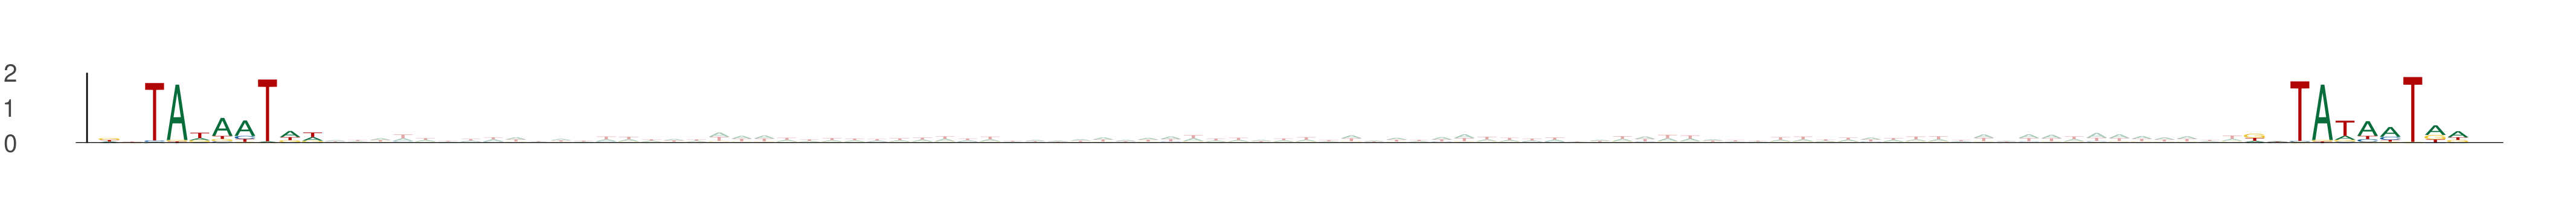

The table this chart was drawn from, first rows:
seq_index, start_position, end_position, is_reversed_complement
12702, 7, 17, 0
12702, 102, 112, 0
11713, 21, 31, 0
11713, 116, 126, 0
13391, 41, 51, 0
13391, 136, 146, 0
4472, 43, 53, 0
4472, 138, 148, 0
8089, 30, 40, 0
8089, 125, 135, 0
13291, 6, 16, 0
13291, 101, 111, 0
10922, 10, 20, 0
10922, 105, 115, 0
6787, 19, 29, 0
6787, 114, 124, 0
1956, 17, 27, 0
1956, 112, 122, 0
961, 16, 26, 0
961, 111, 121, 0
6891, 4, 14, 0
6891, 99, 109, 0
6572, 39, 49, 0
6572, 134, 144, 0
7279, 51, 61, 0
7279, 146, 156, 0
1554, 4, 14, 0
1554, 99, 109, 0
7968, 24, 34, 0
7968, 119, 129, 0
3263, 32, 42, 0
3263, 127, 137, 0
4825, 15, 25, 0
4825, 110, 120, 0
13705, 15, 25, 0
13705, 110, 120, 0
5945, 19, 29, 0
5945, 114, 124, 0
5192, 28, 38, 0
5192, 123, 133, 0
8846, 27, 37, 0
8846, 122, 132, 0
996, 36, 46, 0
996, 131, 141, 0
7971, 6, 16, 0
7971, 101, 111, 0
5021, 52, 62, 0
5021, 147, 157, 0
4383, 32, 42, 0
4383, 127, 137, 0
10902, 56, 66, 0
10902, 151, 161, 0
2779, 52, 62, 0
2779, 147, 157, 0
1946, 22, 32, 0
1946, 117, 127, 0
9407, 21, 31, 0
9407, 116, 126, 0
102, 45, 55, 0
102, 140, 150, 0
... 176 more rows
